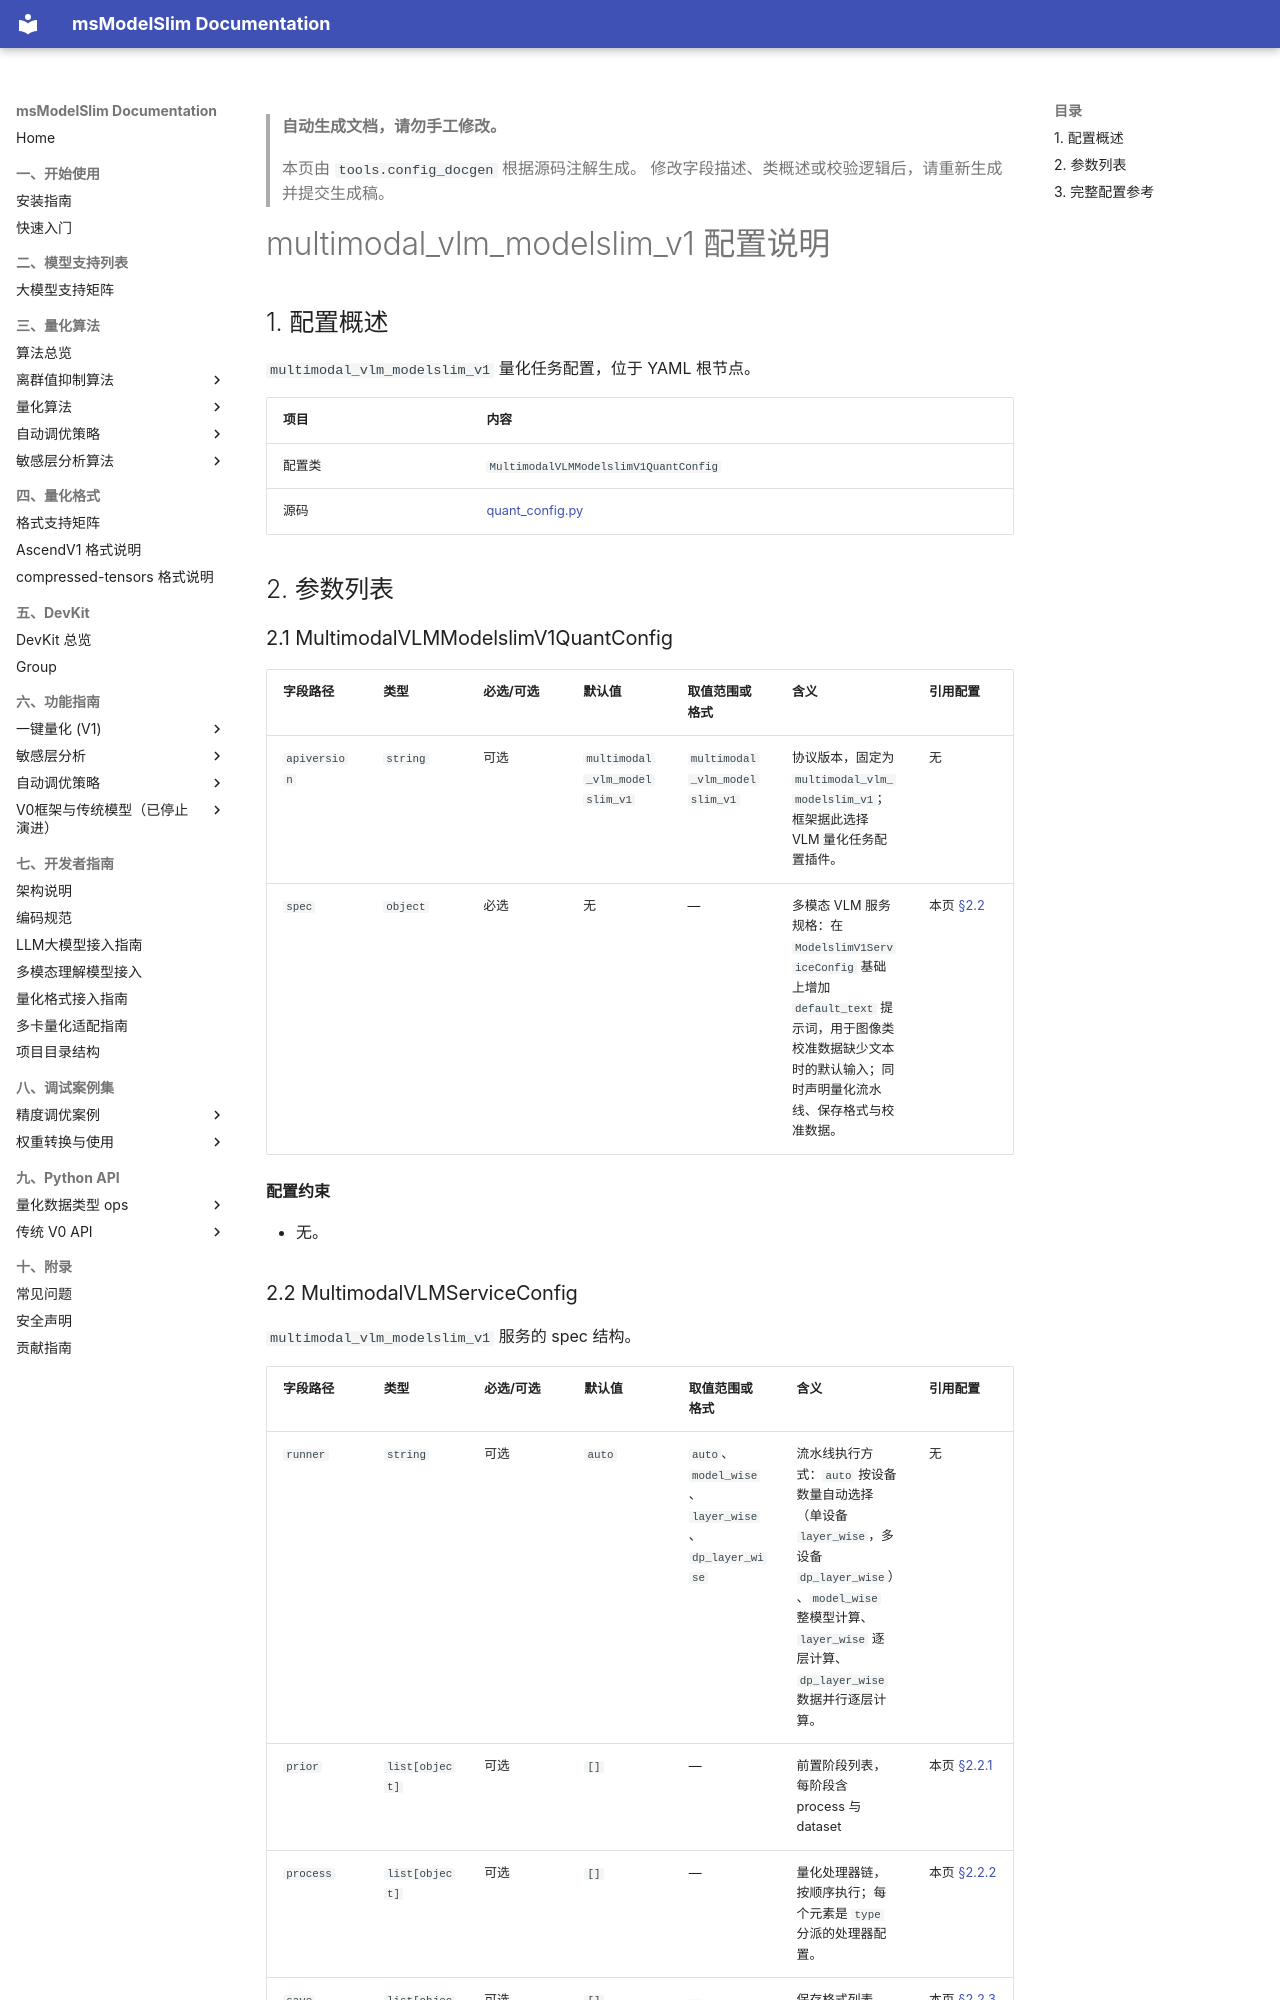

repository: Ascend/msmodelslim · page: zh/api_reference/config/quant/multimodal_vlm_modelslim_v1/index.html · generator: mkdocs

<!-- generated-by: tools.config_docgen ; class: msmodelslim.core.quant_service.multimodal_vlm_v1.quant_config.MultimodalVLMModelslimV1QuantConfig -->
> **自动生成文档，请勿手工修改。**
>
> 本页由 `tools.config_docgen` 根据源码注解生成。
> 修改字段描述、类概述或校验逻辑后，请重新生成并提交生成稿。

# multimodal_vlm_modelslim_v1 配置说明

## 1. 配置概述

`multimodal_vlm_modelslim_v1` 量化任务配置，位于 YAML 根节点。

| 项目 | 内容 |
|------|------|
| 配置类 | `MultimodalVLMModelslimV1QuantConfig` |
| 源码 | [quant_config.py](../../../../../msmodelslim/core/quant_service/multimodal_vlm_v1/quant_config.py) |
